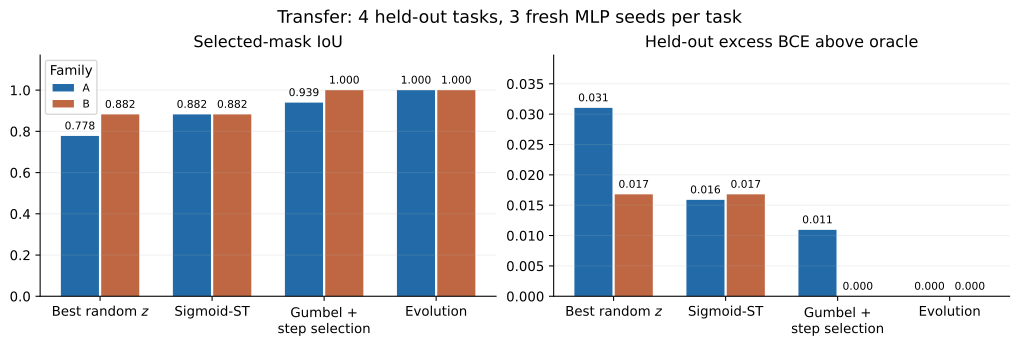

The data file committed next to this chart (first rows):
method, family, iou, bce, excess_bce, accuracy, selected_step
random, A, 0.7778, 0.5796, 0.03104, 0.9187, 0
sigmoid, A, 0.8824, 0.5645, 0.01588, 0.9599, 
gumbel, A, 0.9394, 0.5595, 0.01094, 0.9673, 28
evolution, A, 1.0, 0.5486, 0.0, 1.0, 24
random, B, 0.8824, 0.5622, 0.0168, 0.9608, 0
sigmoid, B, 0.8824, 0.5622, 0.0168, 0.9608, 
gumbel, B, 1.0, 0.5454, -3.973643103449831e-08, 1.0, 72
evolution, B, 1.0, 0.5454, -3.973643103449831e-08, 1.0, 1
